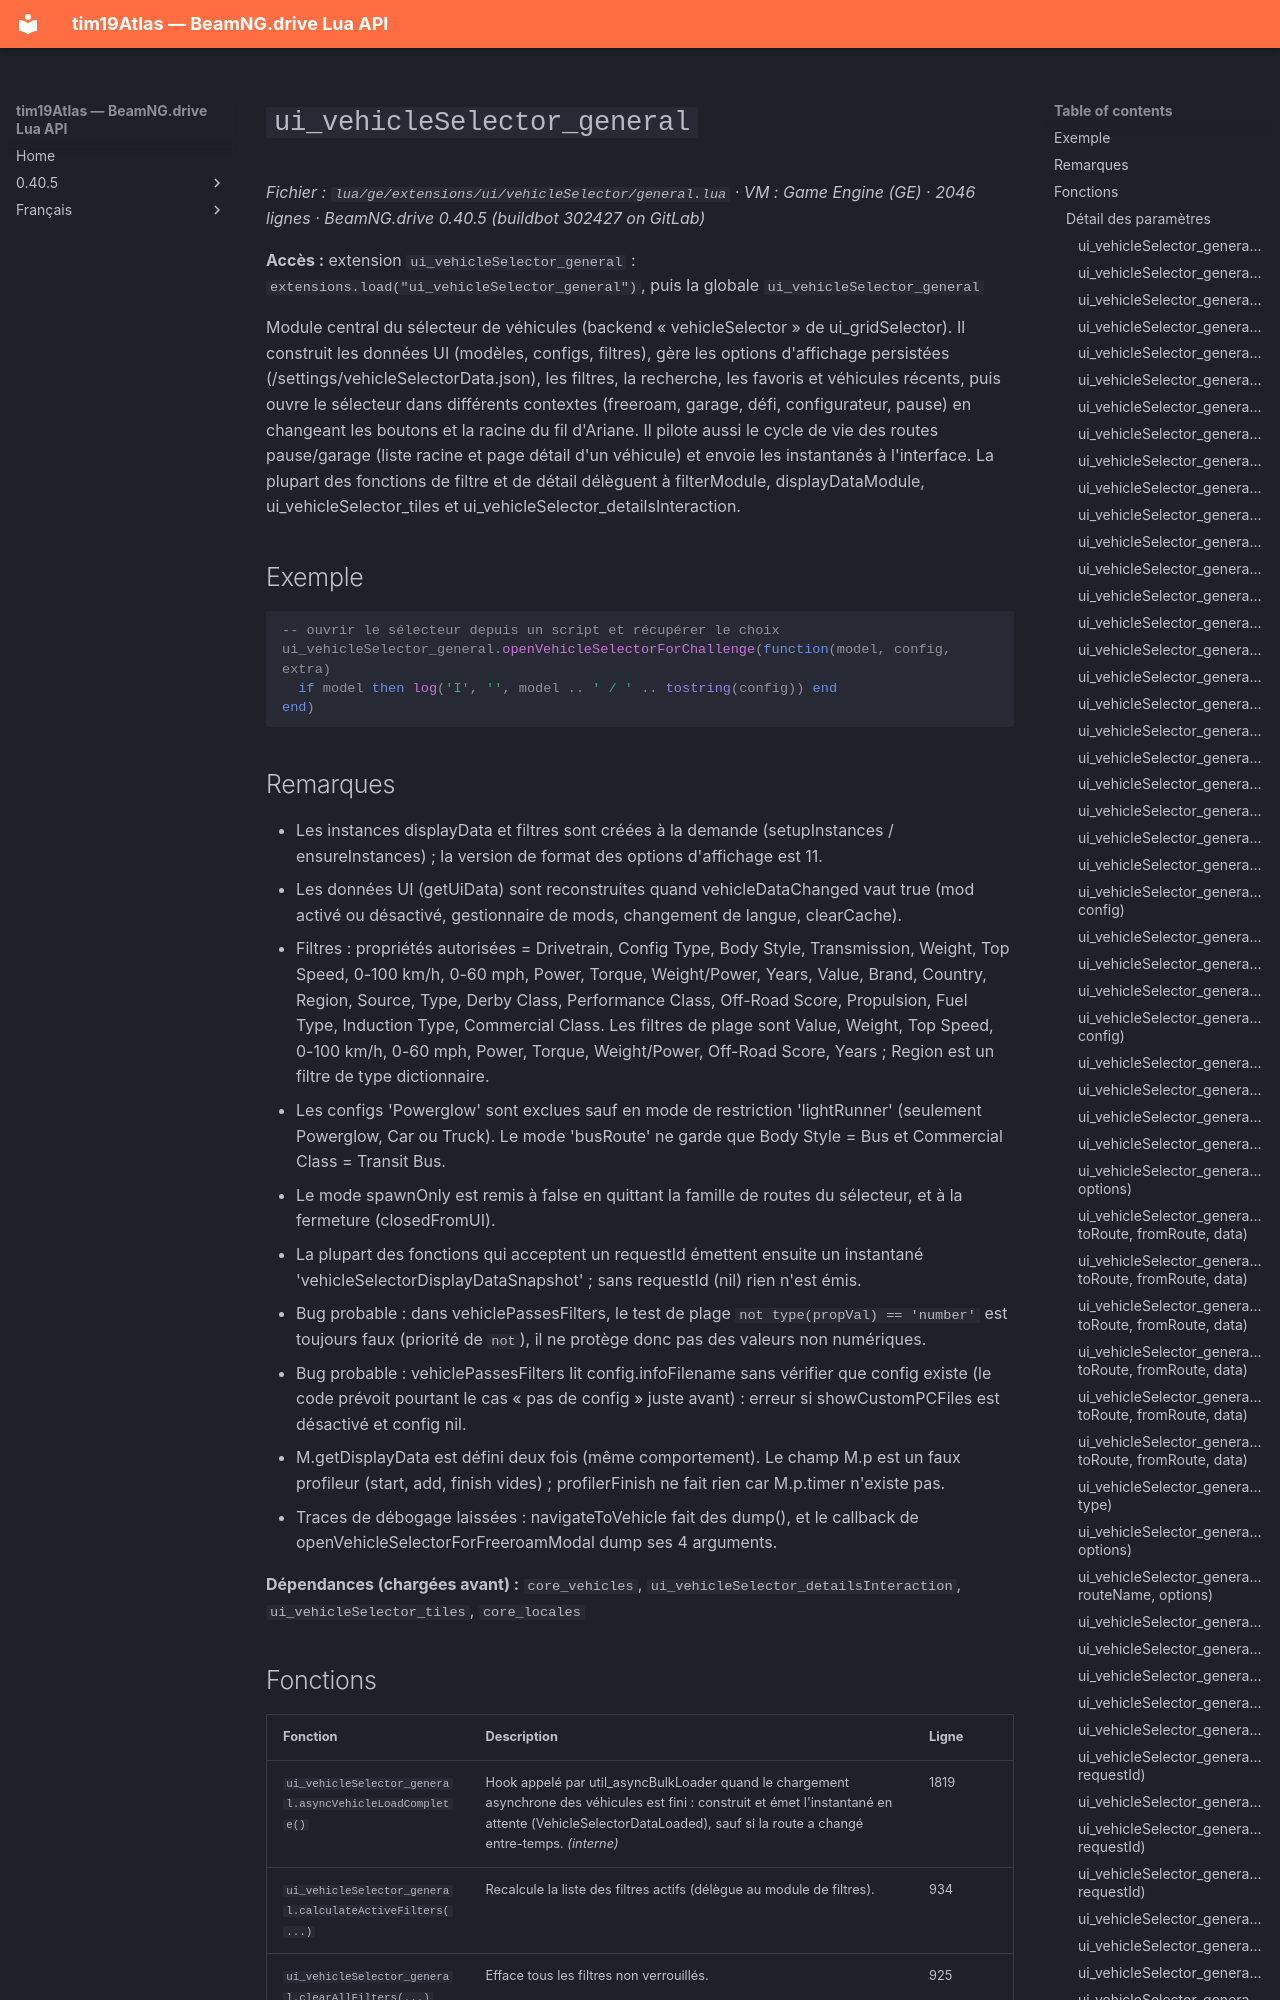

repository: Tim0219800/beamng-lua-atlas · page: fr/0.40.5/ge/extensions/ui/vehicleSelector/general.html · generator: mkdocs

# `ui_vehicleSelector_general`

*Fichier : `lua/ge/extensions/ui/vehicleSelector/general.lua` · VM : Game Engine (GE) · 2046 lignes · BeamNG.drive 0.40.5 (buildbot 302427 on GitLab)*

**Accès :** extension `ui_vehicleSelector_general` : `extensions.load("ui_vehicleSelector_general")`, puis la globale `ui_vehicleSelector_general`

Module central du sélecteur de véhicules (backend « vehicleSelector » de ui_gridSelector). Il construit les données UI (modèles, configs, filtres), gère les options d'affichage persistées (/settings/vehicleSelectorData.json), les filtres, la recherche, les favoris et véhicules récents, puis ouvre le sélecteur dans différents contextes (freeroam, garage, défi, configurateur, pause) en changeant les boutons et la racine du fil d'Ariane. Il pilote aussi le cycle de vie des routes pause/garage (liste racine et page détail d'un véhicule) et envoie les instantanés à l'interface. La plupart des fonctions de filtre et de détail délèguent à filterModule, displayDataModule, ui_vehicleSelector_tiles et ui_vehicleSelector_detailsInteraction.

## Exemple

```lua
-- ouvrir le sélecteur depuis un script et récupérer le choix
ui_vehicleSelector_general.openVehicleSelectorForChallenge(function(model, config, extra)
  if model then log('I', '', model .. ' / ' .. tostring(config)) end
end)
```

## Remarques

- Les instances displayData et filtres sont créées à la demande (setupInstances / ensureInstances) ; la version de format des options d'affichage est 11.
- Les données UI (getUiData) sont reconstruites quand vehicleDataChanged vaut true (mod activé ou désactivé, gestionnaire de mods, changement de langue, clearCache).
- Filtres : propriétés autorisées = Drivetrain, Config Type, Body Style, Transmission, Weight, Top Speed, 0-100 km/h, 0-60 mph, Power, Torque, Weight/Power, Years, Value, Brand, Country, Region, Source, Type, Derby Class, Performance Class, Off-Road Score, Propulsion, Fuel Type, Induction Type, Commercial Class. Les filtres de plage sont Value, Weight, Top Speed, 0-100 km/h, 0-60 mph, Power, Torque, Weight/Power, Off-Road Score, Years ; Region est un filtre de type dictionnaire.
- Les configs 'Powerglow' sont exclues sauf en mode de restriction 'lightRunner' (seulement Powerglow, Car ou Truck). Le mode 'busRoute' ne garde que Body Style = Bus et Commercial Class = Transit Bus.
- Le mode spawnOnly est remis à false en quittant la famille de routes du sélecteur, et à la fermeture (closedFromUI).
- La plupart des fonctions qui acceptent un requestId émettent ensuite un instantané 'vehicleSelectorDisplayDataSnapshot' ; sans requestId (nil) rien n'est émis.
- Bug probable : dans vehiclePassesFilters, le test de plage `not type(propVal) == 'number'` est toujours faux (priorité de `not`), il ne protège donc pas des valeurs non numériques.
- Bug probable : vehiclePassesFilters lit config.infoFilename sans vérifier que config existe (le code prévoit pourtant le cas « pas de config » juste avant) : erreur si showCustomPCFiles est désactivé et config nil.
- M.getDisplayData est défini deux fois (même comportement). Le champ M.p est un faux profileur (start, add, finish vides) ; profilerFinish ne fait rien car M.p.timer n'existe pas.
- Traces de débogage laissées : navigateToVehicle fait des dump(), et le callback de openVehicleSelectorForFreeroamModal dump ses 4 arguments.

**Dépendances (chargées avant) :** `core_vehicles`, `ui_vehicleSelector_detailsInteraction`, `ui_vehicleSelector_tiles`, `core_locales`
